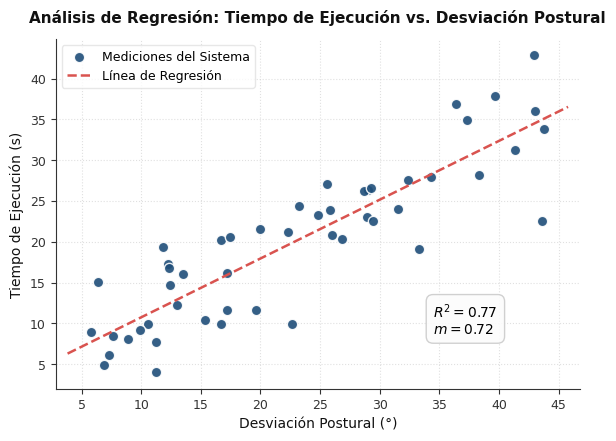

Write Python code to recreate this figure.
import numpy as np
import matplotlib.pyplot as plt
from scipy import stats
import os

# Set random seed for reproducibility of random vector generation
np.random.seed(42)

# Parameters
n_points = 50
m_target = 0.72
r2_target = 0.77
r_target = np.sqrt(r2_target)

# 1. Generate realistic X data: Postural Deviation (degrees) between 5 and 45
x = np.random.uniform(5, 45, n_points)
x_mean = np.mean(x)
x_std = np.std(x, ddof=1)

# Standardize X
x_scaled = (x - x_mean) / x_std

# 2. Generate a random vector Z
z = np.random.normal(0, 1, n_points)

# Remove the projection of x_scaled from Z to make it orthogonal
projection = np.dot(z, x_scaled) / np.dot(x_scaled, x_scaled) * x_scaled
w = z - projection

# Center and scale the orthogonal vector W
w = w - np.mean(w)
w_scaled = w / np.std(w, ddof=1)

# 3. Combine to get standard Y with correlation exactly r_target
y_scaled = r_target * x_scaled + np.sqrt(1 - r2_target) * w_scaled

# 4. Scale Y to achieve the target slope
# Since slope = r * (std_y / std_x) => std_y = (slope * std_x) / r
y_std_target = (m_target * x_std) / r_target
# Shift mean of Y to a realistic value, e.g., 20 seconds
y_mean_target = 20.0

y = y_scaled * y_std_target + y_mean_target

# Verify metrics using scipy linregress
slope, intercept, r_value, p_value, std_err = stats.linregress(x, y)
r_squared = r_value ** 2

print(f"Verified slope (m): {slope:.4f}")
print(f"Verified R-squared: {r_squared:.4f}")

# 5. Visual styling for academic publication (IEEE style)
plt.rcParams['font.family'] = 'sans-serif'
plt.rcParams['font.sans-serif'] = ['DejaVu Sans', 'Arial', 'Helvetica']
plt.rcParams['axes.edgecolor'] = '#333333'
plt.rcParams['axes.linewidth'] = 0.8
plt.rcParams['xtick.color'] = '#333333'
plt.rcParams['ytick.color'] = '#333333'

fig, ax = plt.subplots(figsize=(6, 4.5), dpi=300)

# Scatter plot: Navy blue points with slight transparency and white border
ax.scatter(x, y, color='#1f4e79', edgecolor='w', s=55, alpha=0.9, label='Mediciones del Sistema', zorder=3)

# Regression line: Dotted crimson red
x_line = np.linspace(min(x) - 2, max(x) + 2, 100)
y_line = slope * x_line + intercept
ax.plot(x_line, y_line, color='#d9534f', linestyle='--', linewidth=1.8, label='Línea de Regresión', zorder=4)

# Grid: subtle and dotted
ax.grid(True, linestyle=':', alpha=0.6, color='#cccccc', zorder=1)

# Labels
ax.set_xlabel('Desviación Postural (°)', fontsize=10, fontweight='normal', color='#111111')
ax.set_ylabel('Tiempo de Ejecución (s)', fontsize=10, fontweight='normal', color='#111111')
ax.set_title('Análisis de Regresión: Tiempo de Ejecución vs. Desviación Postural', fontsize=11, fontweight='bold', pad=12, color='#111111')

# Add textbox in the bottom right corner showing R^2 and slope
text_box_content = f"$R^2 = {r_squared:.2f}$\n$m = {slope:.2f}$"
props = dict(boxstyle='round,pad=0.5', facecolor='#fcfcfc', edgecolor='#cccccc', alpha=0.9)
ax.text(0.72, 0.15, text_box_content, transform=ax.transAxes, fontsize=10,
        verticalalignment='bottom', bbox=props)

# Layout improvements
ax.set_xlim(min(x) - 3, max(x) + 3)
ax.set_ylim(min(y) - 2, max(y) + 2)
ax.spines['top'].set_visible(False)
ax.spines['right'].set_visible(False)
ax.tick_params(labelsize=9)
ax.legend(loc='upper left', frameon=True, facecolor='#ffffff', edgecolor='#e2e2e2', fontsize=9)

plt.tight_layout()

# Save path
desktop_path = r"C:\Users\dsant\Desktop\grafica_regresion.png"
plt.savefig(desktop_path, dpi=300, bbox_inches='tight')
print(f"Graph saved successfully to {desktop_path}")
